Run: headless pygame with SDL's dummy video driver; simulated clock (each Clock.tick advances the game by its frame time, no real sleeping); random seed 0; keys injected as events and as key.get_pressed() state; no mouse input.
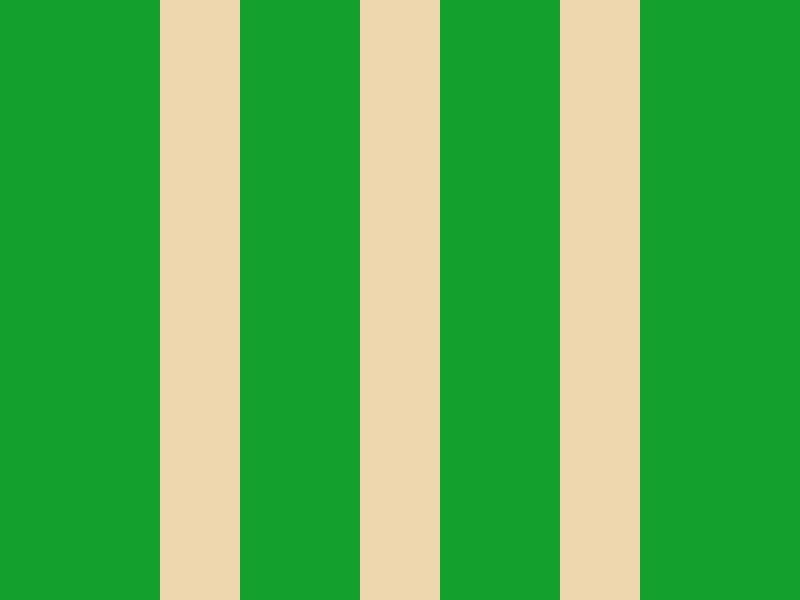
Frame 1 of 4 · flips 1–60 · no input
Frame 2 of 4 · flips 61–180 · tapped SPACE, RETURN · held RIGHT (→), D · screen unchanged from frame 1, image omitted
Frame 3 of 4 · flips 181–300 · held DOWN (↓), S · screen unchanged from frame 2, image omitted
Frame 4 of 4 · flips 301–420 · held LEFT (←), A, UP (↑), W · screen unchanged from frame 3, image omitted

The pygame program that drew these frames:

import pygame

pygame.init()
screen = pygame.display.set_mode((800, 600))
pygame.display.set_caption("Зелёное поле с песочными линиями")
clock = pygame.time.Clock()
running = True

# ЦВЕТА
GREEN_FIELD = (20, 160, 44)      # Зелёное поле
SAND_COLOR = (238, 214, 175)     # Песочный цвет

# Размеры
SCREEN_WIDTH = 800
SCREEN_HEIGHT = 600

# Ширина каждой песочной полосы
STRIP_WIDTH = 80

# Позиции полос (равномерно распределены)
# 800 / 4 = 200 между центрами
STRIP_POSITIONS = [200, 400, 600]  # Центры полос

while running:
    for event in pygame.event.get():
        if event.type == pygame.QUIT:
            running = False
    
    # Заливка зелёным
    screen.fill(GREEN_FIELD)
    
    # Рисуем 3 широкие песочные полосы
    for pos in STRIP_POSITIONS:
        # Вычисляем левый край полосы
        left_edge = pos - STRIP_WIDTH // 2
        pygame.draw.rect(screen, SAND_COLOR, 
                        (left_edge, 0, STRIP_WIDTH, SCREEN_HEIGHT))
    
    pygame.display.flip()
    clock.tick(60)

pygame.quit()
